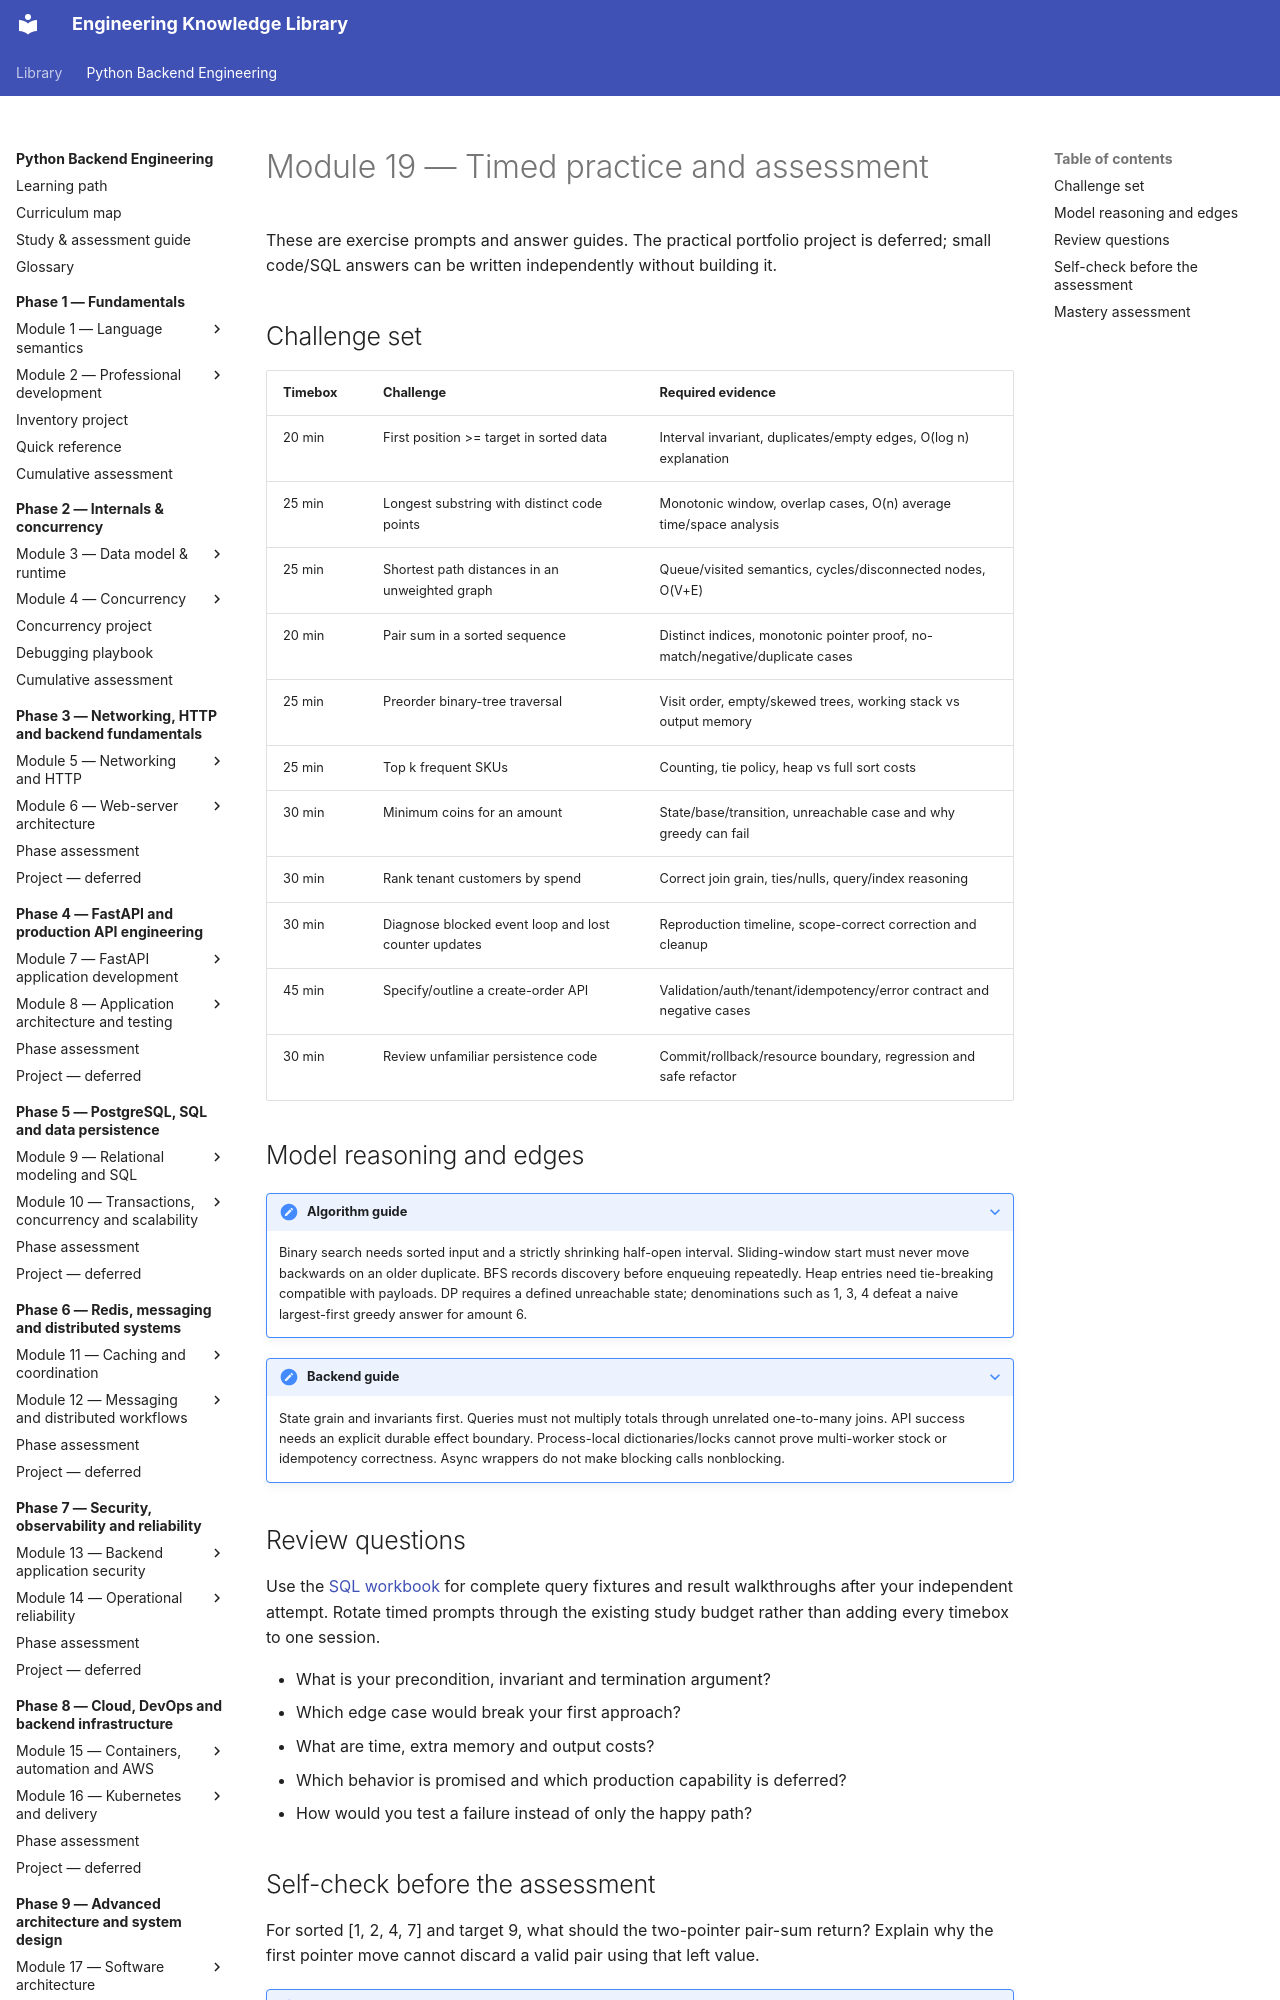

repository: NazarbayND/knowledgebase · page: python-backend-engineering/phase-10/module-19/practice/index.html · generator: mkdocs

# Module 19 — Timed practice and assessment

These are exercise prompts and answer guides. The practical portfolio project is
deferred; small code/SQL answers can be written independently without building it.

## Challenge set

| Timebox | Challenge | Required evidence |
| --- | --- | --- |
| 20 min | First position >= target in sorted data | Interval invariant, duplicates/empty edges, O(log n) explanation |
| 25 min | Longest substring with distinct code points | Monotonic window, overlap cases, O(n) average time/space analysis |
| 25 min | Shortest path distances in an unweighted graph | Queue/visited semantics, cycles/disconnected nodes, O(V+E) |
| 20 min | Pair sum in a sorted sequence | Distinct indices, monotonic pointer proof, no-match/negative/duplicate cases |
| 25 min | Preorder binary-tree traversal | Visit order, empty/skewed trees, working stack vs output memory |
| 25 min | Top k frequent SKUs | Counting, tie policy, heap vs full sort costs |
| 30 min | Minimum coins for an amount | State/base/transition, unreachable case and why greedy can fail |
| 30 min | Rank tenant customers by spend | Correct join grain, ties/nulls, query/index reasoning |
| 30 min | Diagnose blocked event loop and lost counter updates | Reproduction timeline, scope-correct correction and cleanup |
| 45 min | Specify/outline a create-order API | Validation/auth/tenant/idempotency/error contract and negative cases |
| 30 min | Review unfamiliar persistence code | Commit/rollback/resource boundary, regression and safe refactor |

## Model reasoning and edges

??? note "Algorithm guide"
    Binary search needs sorted input and a strictly shrinking half-open interval.
    Sliding-window start must never move backwards on an older duplicate. BFS
    records discovery before enqueuing repeatedly. Heap entries need tie-breaking
    compatible with payloads. DP requires a defined unreachable state; denominations
    such as 1, 3, 4 defeat a naive largest-first greedy answer for amount 6.

??? note "Backend guide"
    State grain and invariants first. Queries must not multiply totals through
    unrelated one-to-many joins. API success needs an explicit durable effect
    boundary. Process-local dictionaries/locks cannot prove multi-worker stock
    or idempotency correctness. Async wrappers do not make blocking calls nonblocking.

## Review questions

Use the [SQL workbook](../../phase-5/module-9/query-workbook.md) for complete query
fixtures and result walkthroughs after your independent attempt. Rotate timed
prompts through the existing study budget rather than adding every timebox to one session.

- What is your precondition, invariant and termination argument?
- Which edge case would break your first approach?
- What are time, extra memory and output costs?
- Which behavior is promised and which production capability is deferred?
- How would you test a failure instead of only the happy path?
